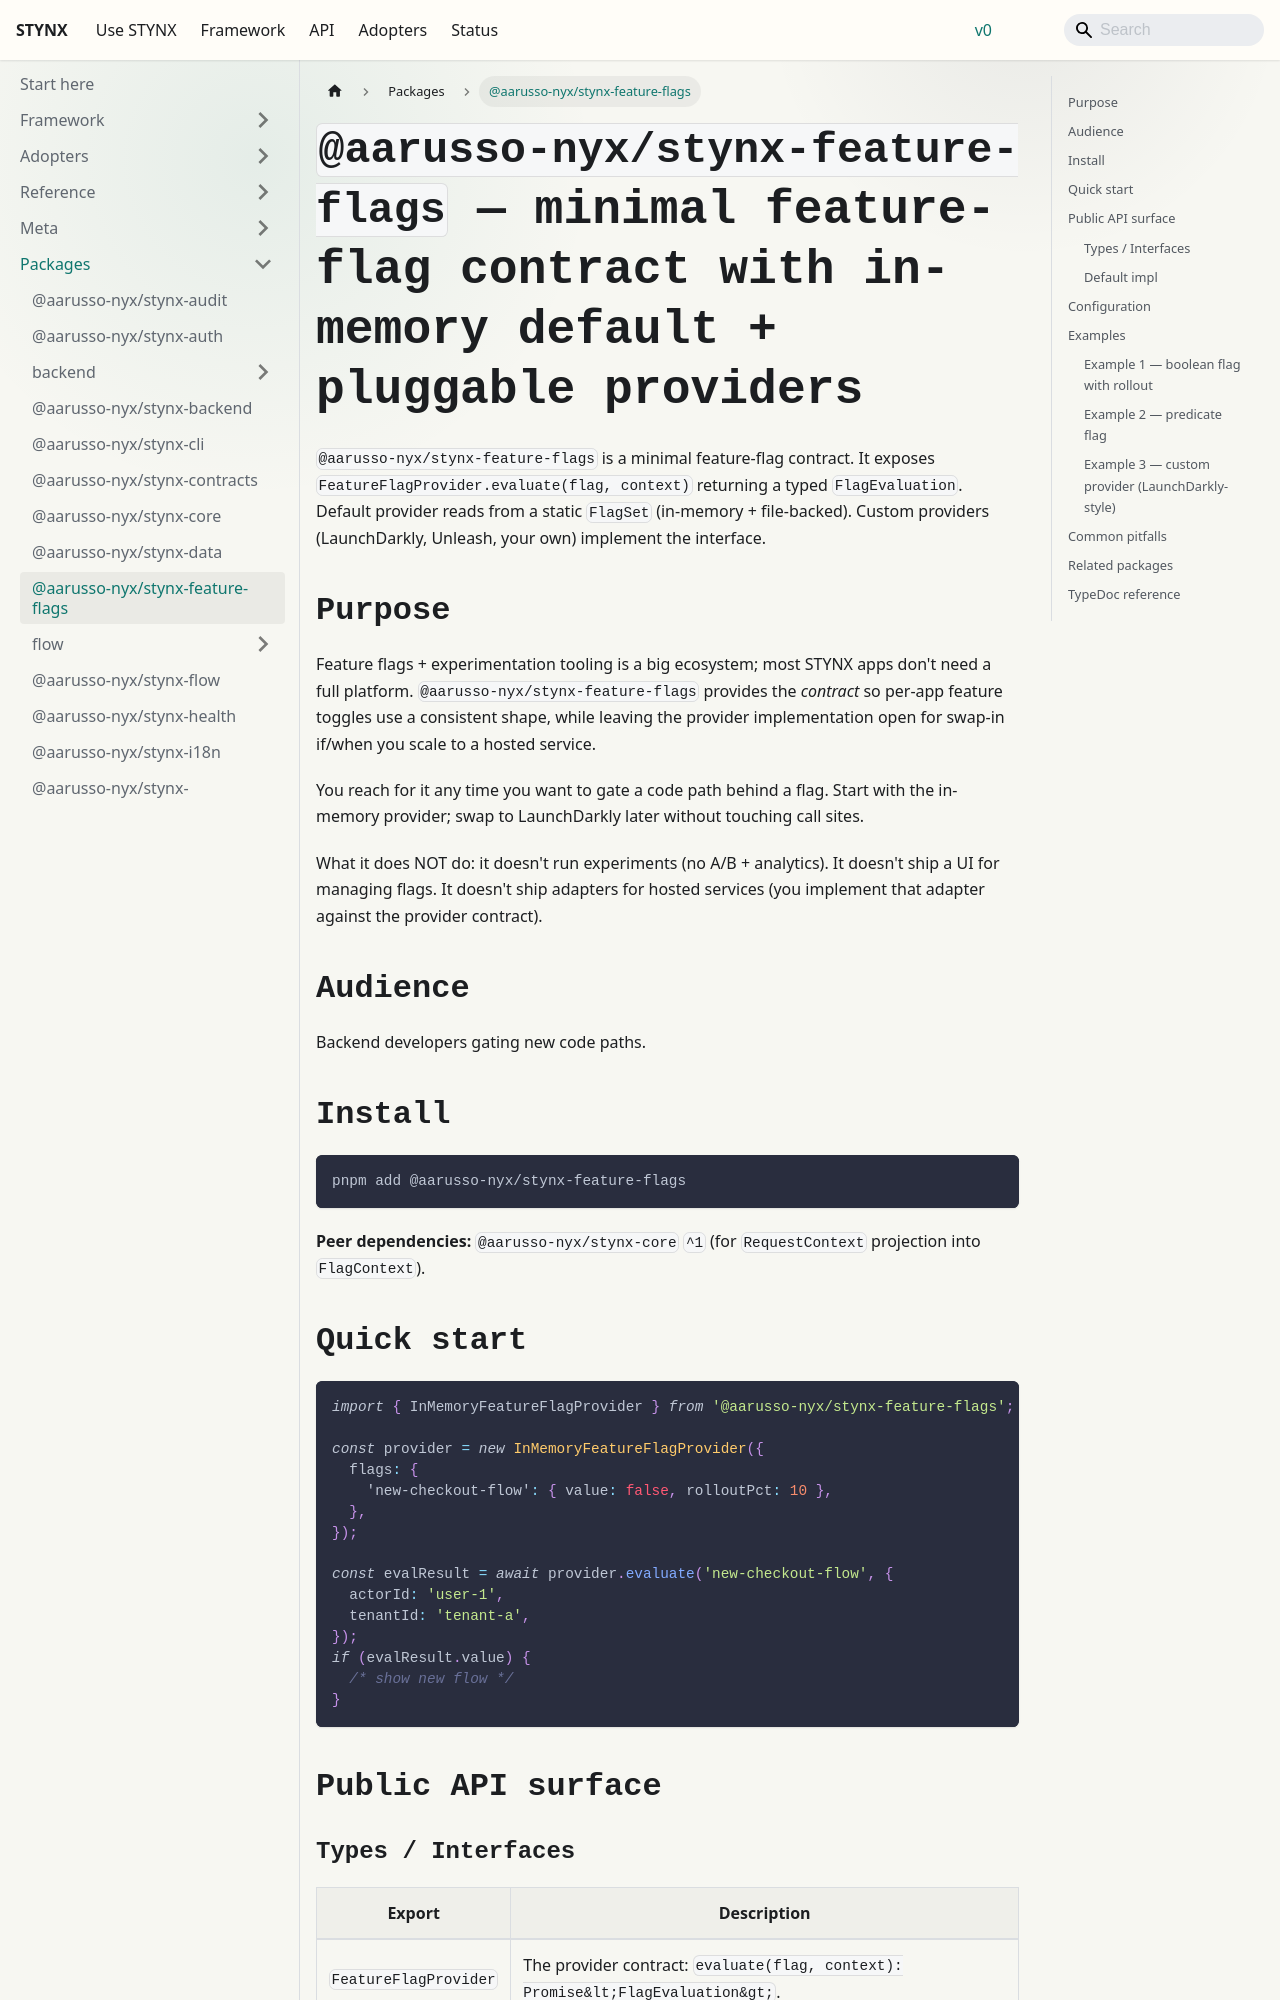

repository: aarusso-nyx/stynx · page: docs/packages/feature-flags/index.html · generator: docusaurus

# `@aarusso-nyx/stynx-feature-flags` — minimal feature-flag contract with in-memory default + pluggable providers

`@aarusso-nyx/stynx-feature-flags` is a minimal feature-flag contract. It exposes `FeatureFlagProvider.evaluate(flag, context)` returning a typed `FlagEvaluation`. Default provider reads from a static `FlagSet` (in-memory + file-backed). Custom providers (LaunchDarkly, Unleash, your own) implement the interface.

## Purpose

Feature flags + experimentation tooling is a big ecosystem; most STYNX apps don't need a full platform. `@aarusso-nyx/stynx-feature-flags` provides the _contract_ so per-app feature toggles use a consistent shape, while leaving the provider implementation open for swap-in if/when you scale to a hosted service.

You reach for it any time you want to gate a code path behind a flag. Start with the in-memory provider; swap to LaunchDarkly later without touching call sites.

What it does NOT do: it doesn't run experiments (no A/B + analytics). It doesn't ship a UI for managing flags. It doesn't ship adapters for hosted services (you implement that adapter against the provider contract).

## Audience

Backend developers gating new code paths.

## Install

```bash
pnpm add @aarusso-nyx/stynx-feature-flags
```

**Peer dependencies:** `@aarusso-nyx/stynx-core` `^1` (for `RequestContext` projection into `FlagContext`).

## Quick start

```ts
import { InMemoryFeatureFlagProvider } from '@aarusso-nyx/stynx-feature-flags';

const provider = new InMemoryFeatureFlagProvider({
  flags: {
    'new-checkout-flow': { value: false, rolloutPct: 10 },
  },
});

const evalResult = await provider.evaluate('new-checkout-flow', {
  actorId: 'user-1',
  tenantId: 'tenant-a',
});
if (evalResult.value) {
  /* show new flow */
}
```

## Public API surface
